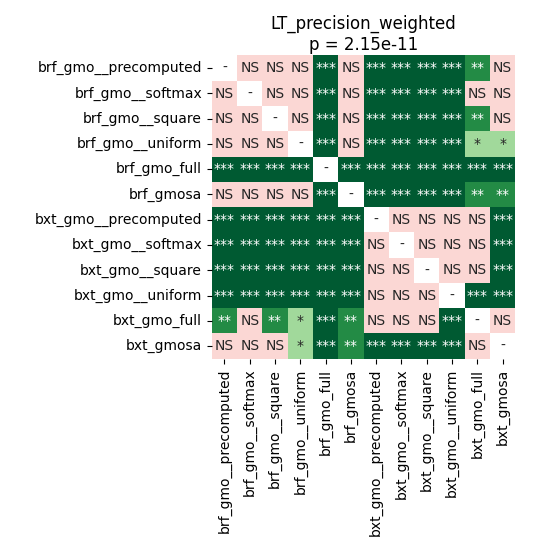

The data file committed next to this chart (first rows):
	brf_gmo__precomputed	brf_gmo__softmax	brf_gmo__square	brf_gmo__uniform	brf_gmo_full	brf_gmosa	bxt_gmo__precomputed	bxt_gmo__softmax	bxt_gmo__square	bxt_gmo__uniform	bxt_gmo_full	bxt_gmosa
brf_gmo__precomputed	1.0	0.536	0.2194	0.2194	7.459852430555555e-05	0.1981	0.0001151	7.459852430555555e-05	7.459852430555555e-05	7.459852430555555e-05	0.001034	0.1712
brf_gmo__softmax	0.536	1.0	0.9799	0.6519	7.459852430555555e-05	0.05031	0.0001151	7.459852430555555e-05	7.459852430555555e-05	7.459852430555555e-05	0.07114	0.06358
brf_gmo__square	0.2194	0.9799	1.0	0.5622	7.459852430555555e-05	0.2822	0.0001151	7.459852430555555e-05	7.459852430555555e-05	0.0001151	0.002279	0.05031
brf_gmo__uniform	0.2194	0.6519	0.5622	1.0	7.459852430555555e-05	0.3276	0.0001151	7.459852430555555e-05	7.459852430555555e-05	7.459852430555555e-05	0.01228	0.02057
brf_gmo_full	7.459852430555555e-05	7.459852430555555e-05	7.459852430555555e-05	7.459852430555555e-05	1.0	0.0002797	7.459852430555555e-05	7.459852430555555e-05	7.459852430555555e-05	7.459852430555555e-05	0.0001151	7.459852430555555e-05
brf_gmosa	0.1981	0.05031	0.2822	0.3276	0.0002797	1.0	7.459852430555555e-05	7.459852430555555e-05	7.459852430555555e-05	7.459852430555555e-05	0.00851	0.003615
bxt_gmo__precomputed	0.0001151	0.0001151	0.0001151	0.0001151	7.459852430555555e-05	7.459852430555555e-05	1.0	0.2194	0.8735	0.5886	0.2104	0.0001151
bxt_gmo__softmax	7.459852430555555e-05	7.459852430555555e-05	7.459852430555555e-05	7.459852430555555e-05	7.459852430555555e-05	7.459852430555555e-05	0.2194	1.0	0.1571	0.07931	0.2104	7.459852430555555e-05
bxt_gmo__square	7.459852430555555e-05	7.459852430555555e-05	7.459852430555555e-05	7.459852430555555e-05	7.459852430555555e-05	7.459852430555555e-05	0.8735	0.1571	1.0	0.1981	0.05667	7.459852430555555e-05
bxt_gmo__uniform	7.459852430555555e-05	7.459852430555555e-05	0.0001151	7.459852430555555e-05	7.459852430555555e-05	7.459852430555555e-05	0.5886	0.07931	0.1981	1.0	0.0001151	7.459852430555555e-05
bxt_gmo_full	0.001034	0.07114	0.002279	0.01228	0.0001151	0.00851	0.2104	0.2104	0.05667	0.0001151	1.0	0.1862
bxt_gmosa	0.1712	0.06358	0.05031	0.02057	7.459852430555555e-05	0.003615	0.0001151	7.459852430555555e-05	7.459852430555555e-05	7.459852430555555e-05	0.1862	1.0
